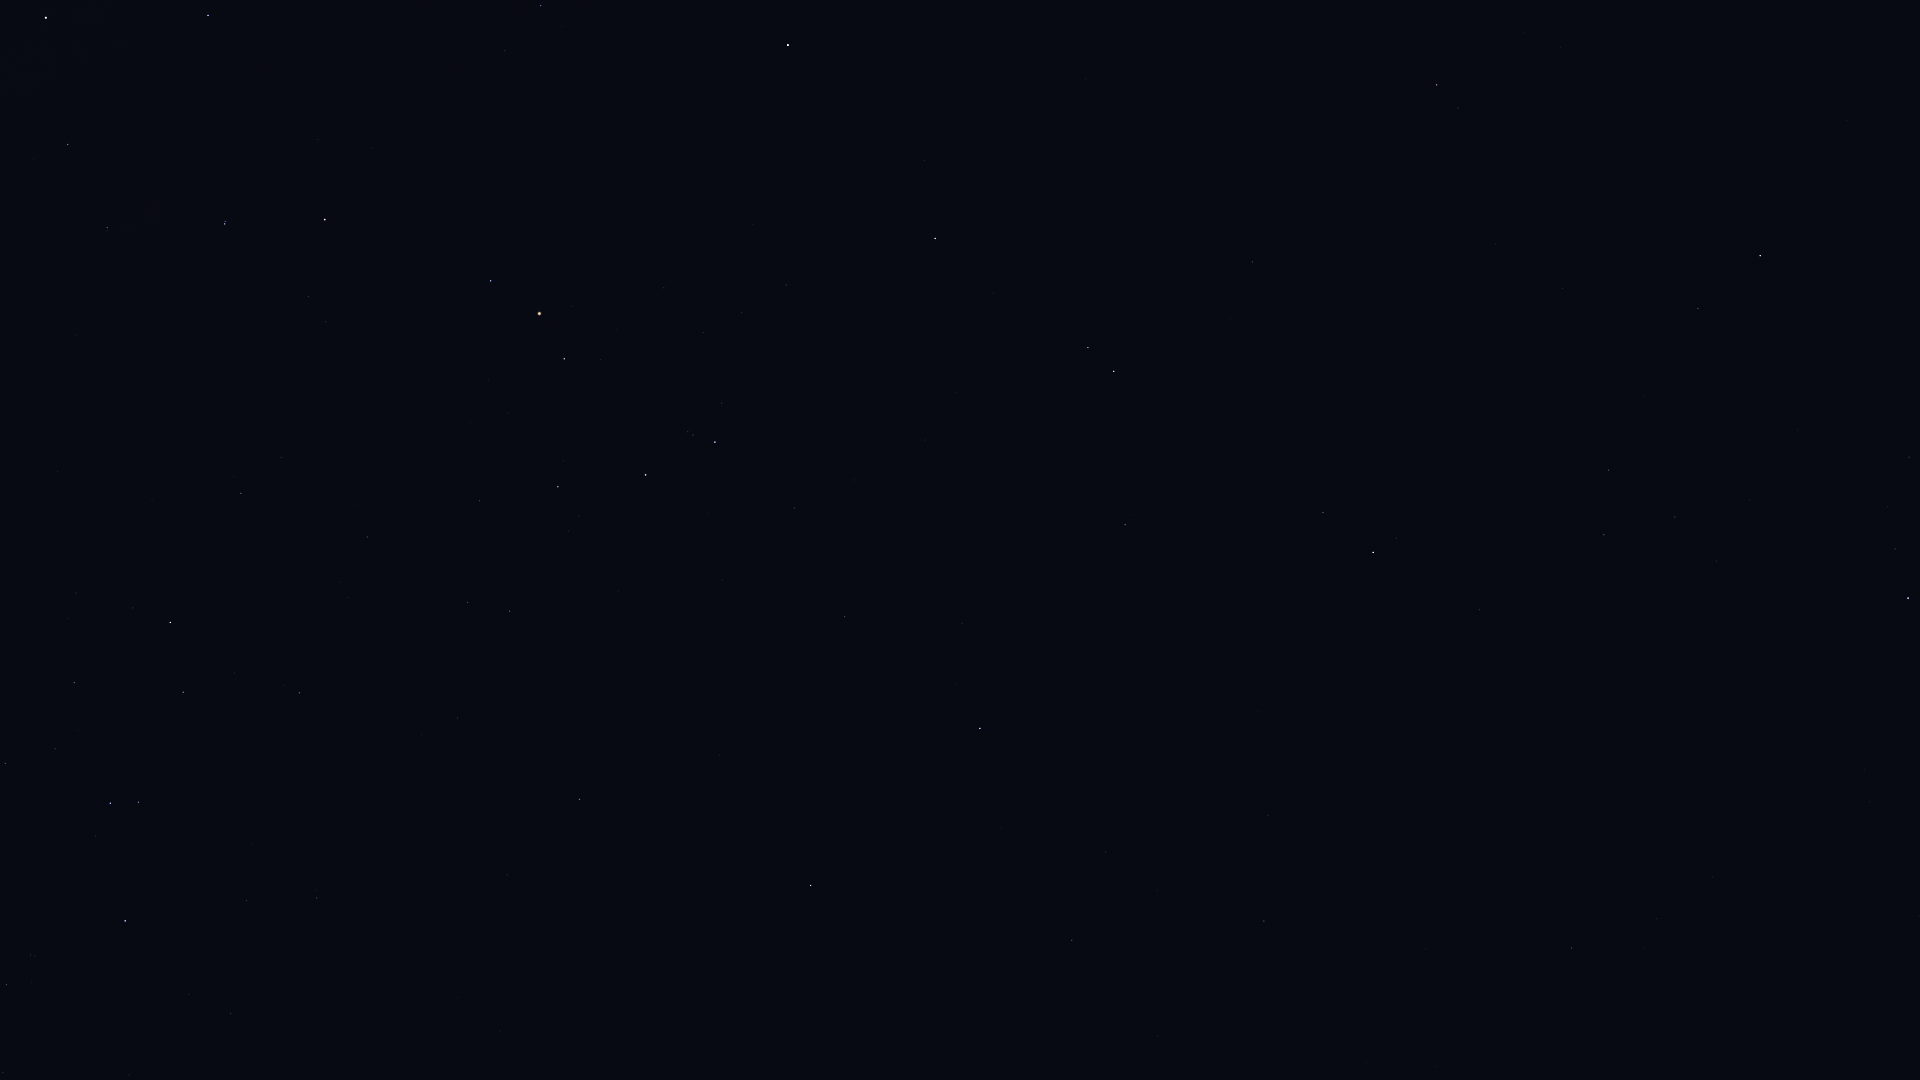

Source data for this figure (header and first rows):
Star_ID, Name, X, Y
17847, Atlas, 906, 1007
70306, HIP 70306, 500, 1031
70576, HIP 70576, 31, 955
70755, Elgafar, 1158, 1036
71352, HIP 71352, 125, 921
71795, HIP 71795, 1572, 948
72220, HIP 72220, 1264, 921
72339, Mönch, 1208, 913
72571, HIP 72571, 507, 875
72622, Zubenelgenubi, 811, 886
72845, Arcalís, 1689, 866
73714, Brachium, 579, 800
74785, Zubeneschamali, 980, 729
75141, HIP 75141, 183, 692
75177, HIP 75177, 299, 693
76267, Alphecca, 1908, 598
76297, HIP 76297, 170, 623
76333, Zubenelhakrabi, 845, 617
76552, HIP 76552, 133, 608
76952, HIP 76952, 1895, 549
77070, Unukalhai, 1373, 553
77450, Gudja, 1675, 517
77512, HIP 77512, 1888, 507
77516, HIP 77516, 1125, 525
77634, HIP 77634, 367, 537
77853, HIP 77853, 794, 508
78104, Iklil, 480, 501
78159, HIP 78159, 1909, 457
78265, Fang, 558, 487
78384, HIP 78384, 241, 493
78401, Dschubba, 646, 475
78820, Acrab, 715, 442
78970, HIP 78970, 282, 454
79043, Marsic, 1643, 397
79219, Kamuy, 1904, 380
79374, Jabbah, 722, 403
79431, Sharjah, 736, 398
79593, Yed Prior, 1114, 371
79882, Yed Posterior, 1088, 348
80112, Alniyat, 564, 359
80463, Cujam, 1563, 289
80687, Timir, 868, 296
80763, Antares, 539, 314
80816, Kornephoros, 1760, 256
80883, Marfik, 1252, 262
81022, Rosalíadecastro, 1255, 250
81266, Paikauhale, 491, 281
82396, Larawag, 325, 220
82514, Xamidimura, 225, 224
82545, Pipirima, 225, 222
82651, Mahsati, 1505, 109
82671, HIP 82671, 108, 231
83000, HIP 83000, 1437, 85
83547, Rapeto, 73, 183
84012, Sabik, 788, 45
84143, HIP 84143, 68, 145
84405, Guniibuu, 505, 51
85696, Lesath, 208, 16
86228, Sargas, 46, 18
